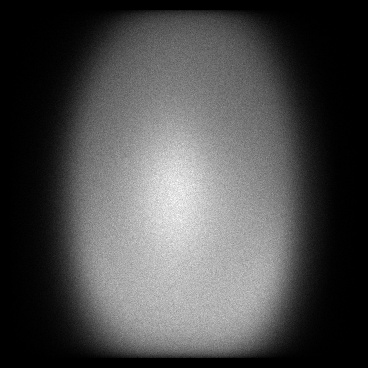

The table this chart was drawn from, first rows:
x, y, count
10, 88, 1
10, 110, 1
10, 111, 1
10, 129, 1
10, 130, 1
10, 132, 1
10, 135, 1
10, 139, 1
10, 145, 1
10, 151, 1
10, 152, 1
10, 154, 1
10, 156, 2
10, 158, 2
10, 159, 1
10, 163, 2
10, 164, 1
10, 165, 1
10, 169, 1
10, 170, 1
10, 173, 2
10, 174, 1
10, 175, 2
10, 177, 2
10, 179, 1
10, 183, 2
10, 184, 1
10, 187, 2
10, 188, 1
10, 190, 2
10, 197, 1
10, 199, 2
10, 201, 1
10, 202, 2
10, 205, 2
10, 207, 1
10, 208, 1
10, 209, 1
10, 210, 1
10, 211, 1
10, 212, 1
10, 213, 1
10, 215, 2
10, 216, 2
10, 217, 1
10, 220, 2
10, 224, 1
10, 225, 1
10, 226, 1
10, 228, 1
10, 231, 1
10, 233, 1
10, 235, 1
10, 236, 1
10, 237, 1
10, 242, 2
10, 243, 3
10, 247, 2
10, 248, 3
10, 253, 2
... 111,487 more rows
